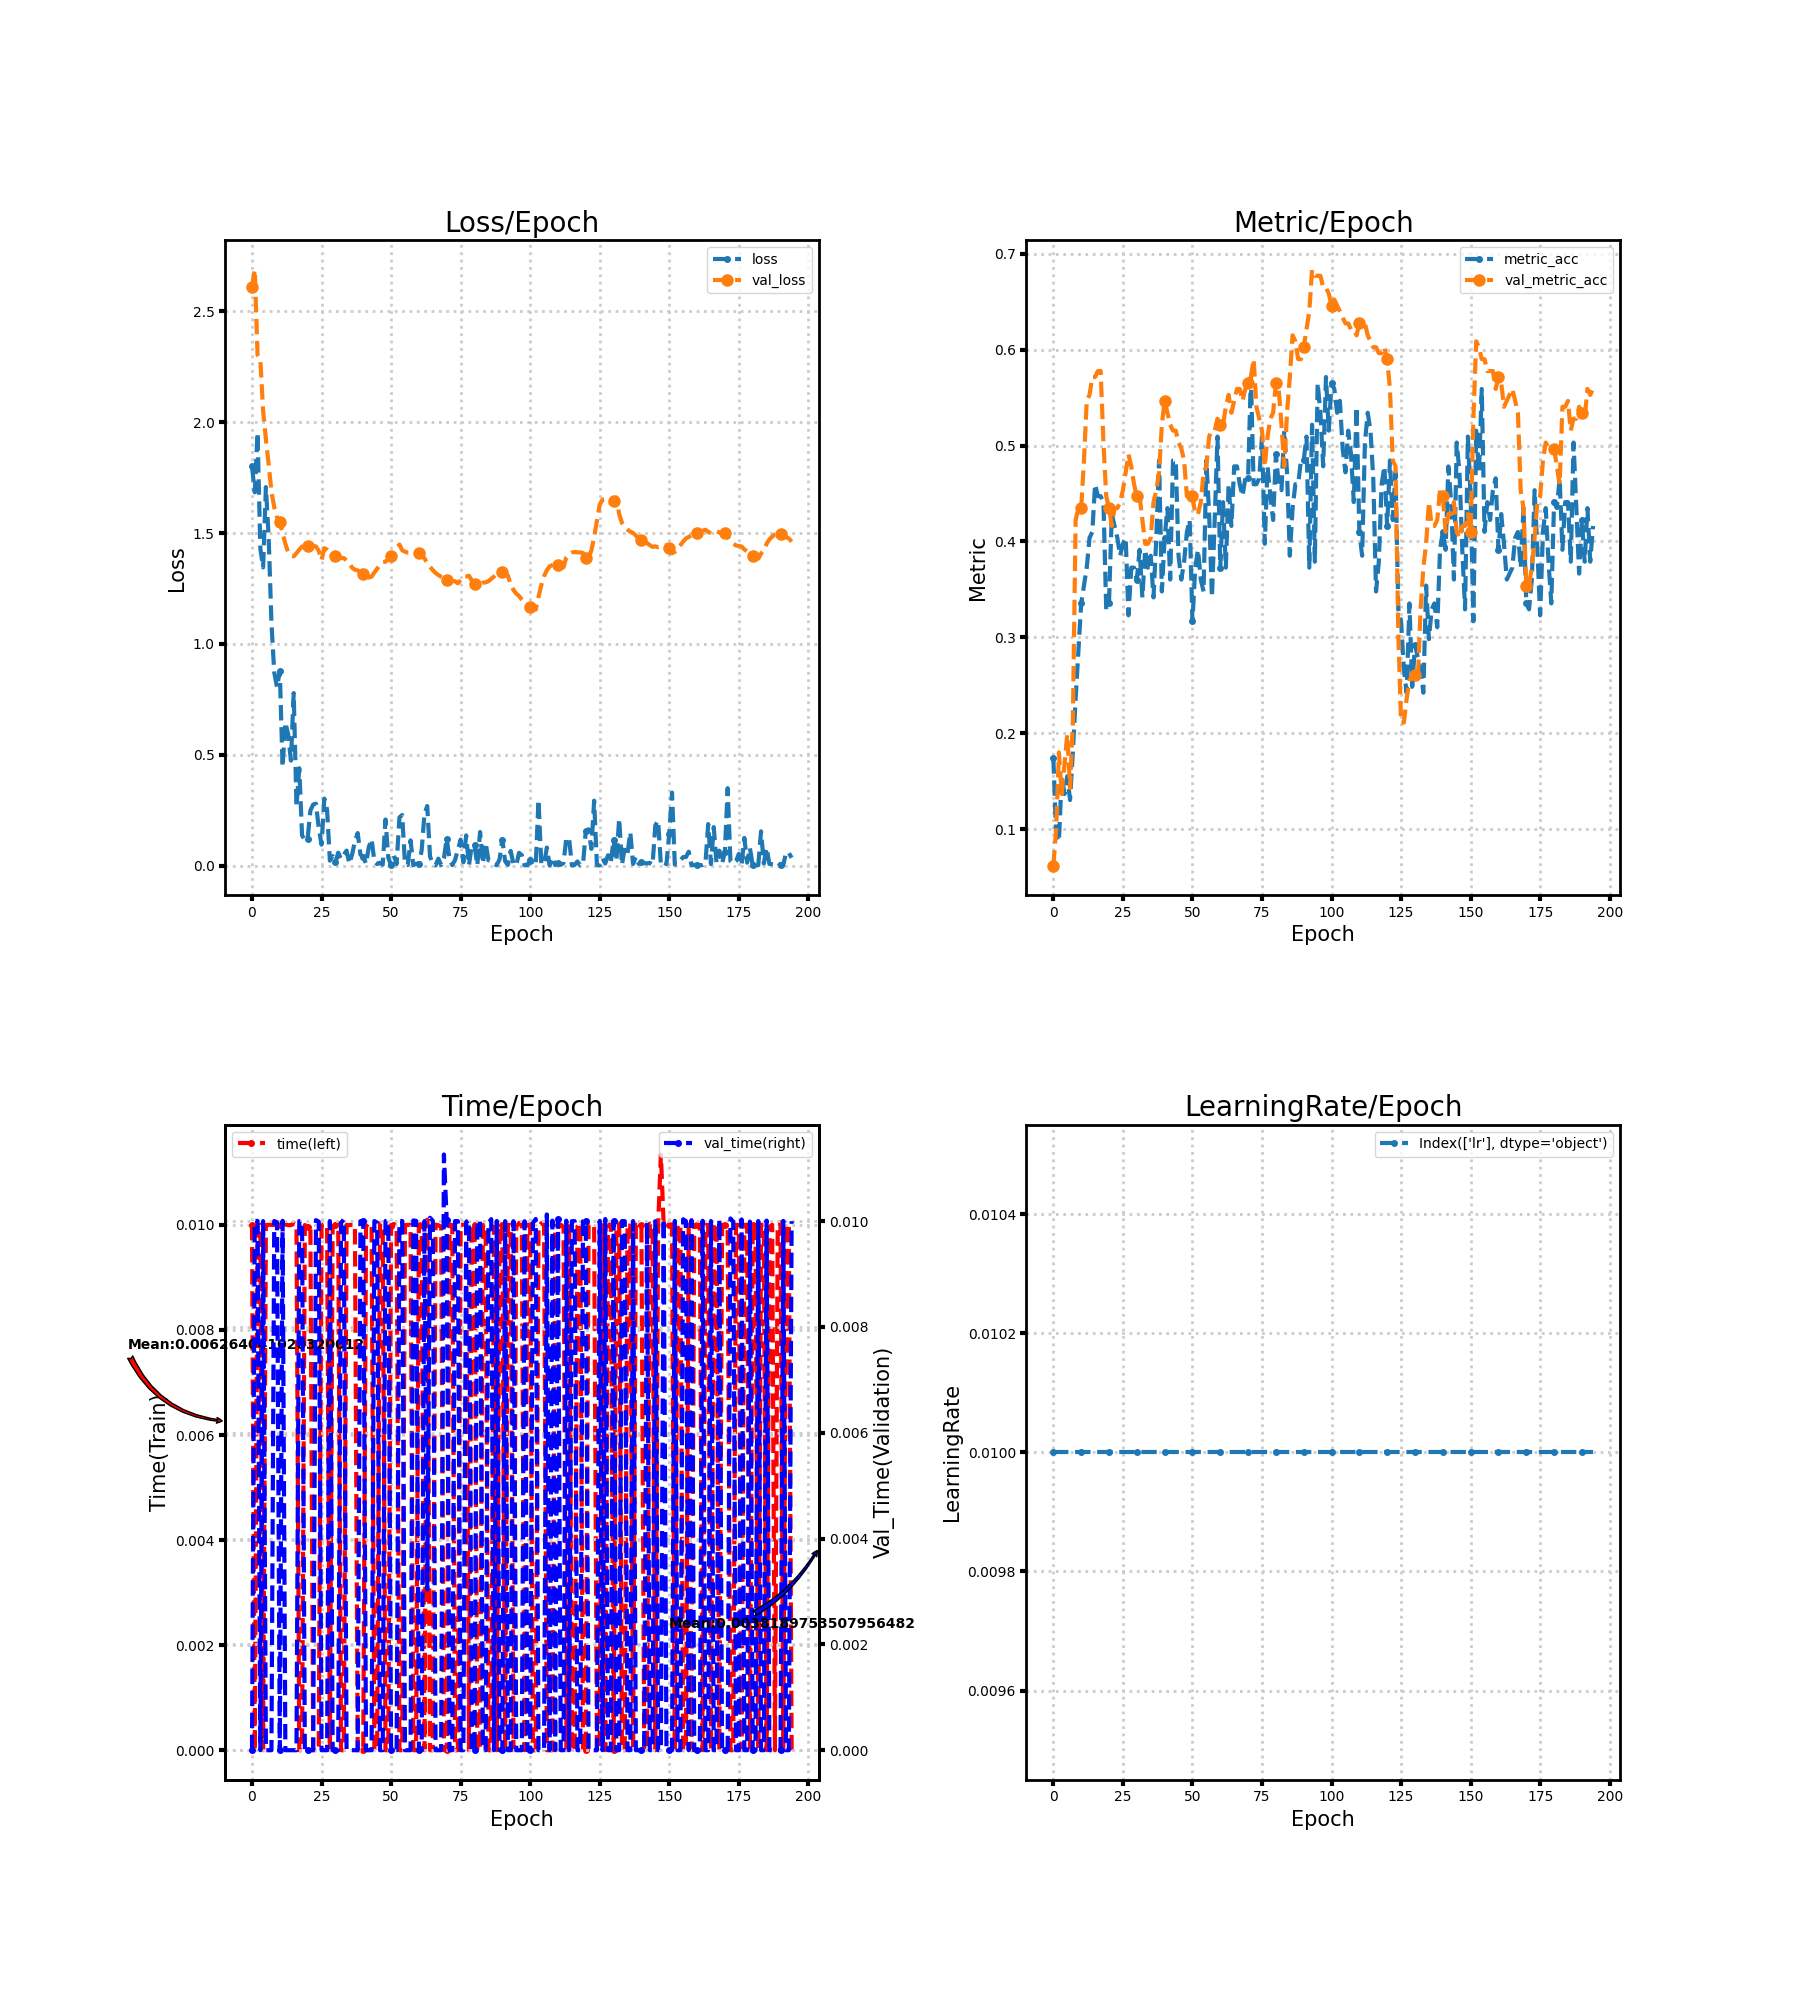

Values plotted in this chart, from the file beside it:
loss, metric_acc, time, lr, val_loss, val_metric_acc, val_time
1.8, 0.1739, 0.009999, 0.01, 2.611, 0.06211, 0.0
1.684, 0.09317, 0.0, 0.01, 2.687, 0.09938, 0.01
1.953, 0.08696, 0.009997, 0.01, 2.303, 0.1801, 0.01
1.431, 0.1553, 0.01, 0.01, 2.283, 0.1366, 0.0
1.345, 0.1366, 0.0, 0.01, 2.051, 0.1677, 0.009999
1.707, 0.1553, 0.009998, 0.01, 1.924, 0.1988, 0.0
1.48, 0.1304, 0.01, 0.01, 1.809, 0.1429, 0.0
1.093, 0.1801, 0.01, 0.01, 1.687, 0.2112, 0.0
0.8716, 0.236, 0.009999, 0.01, 1.617, 0.4224, 0.01
0.8045, 0.2857, 0.01003, 0.01, 1.571, 0.4348, 0.009975
0.877, 0.3354, 0.01, 0.01, 1.548, 0.4348, 0.0
0.4441, 0.354, 0.01004, 0.01, 1.5, 0.4845, 0.01
0.6459, 0.3727, 0.01001, 0.01, 1.451, 0.5466, 0.0
0.5923, 0.4037, 0.009995, 0.01, 1.412, 0.5528, 0.0
0.4734, 0.4099, 0.009995, 0.01, 1.398, 0.5714, 0.0
0.7781, 0.4596, 0.01003, 0.01, 1.395, 0.5714, 0.0
0.2677, 0.4472, 0.01001, 0.01, 1.409, 0.5776, 0.0
0.439, 0.4472, 0.0, 0.01, 1.425, 0.5776, 0.01
0.1361, 0.441, 0.0, 0.01, 1.439, 0.5031, 0.01
0.115, 0.3292, 0.009998, 0.01, 1.442, 0.4472, 0.0
0.1215, 0.3354, 0.009966, 0.01, 1.442, 0.4348, 0.0
0.2483, 0.4286, 0.01, 0.01, 1.443, 0.4161, 0.0
0.2753, 0.4161, 0.0, 0.01, 1.443, 0.4348, 0.0
0.2789, 0.4037, 0.0, 0.01, 1.439, 0.4348, 0.01002
0.1706, 0.3851, 0.0, 0.01, 1.42, 0.441, 0.009988
0.09426, 0.3975, 0.009992, 0.01, 1.377, 0.4534, 0.0
0.3019, 0.4037, 0.01001, 0.01, 1.431, 0.472, 0.0
0.2522, 0.323, 0.01, 0.01, 1.425, 0.4907, 0.0
0.02209, 0.3727, 0.0, 0.01, 1.414, 0.4783, 0.01
0.04238, 0.3727, 0.009965, 0.01, 1.404, 0.4596, 0.0
0.01455, 0.3602, 0.01, 0.01, 1.394, 0.4472, 0.0
0.05816, 0.3913, 0.01003, 0.01, 1.388, 0.4472, 0.0
0.02947, 0.3416, 0.0, 0.01, 1.387, 0.4224, 0.009966
0.04815, 0.3913, 0.0, 0.01, 1.387, 0.3975, 0.01003
0.06747, 0.3727, 0.01, 0.01, 1.376, 0.3975, 0.0
0.008658, 0.3851, 0.009996, 0.01, 1.363, 0.4037, 0.0
0.05019, 0.3416, 0.01001, 0.01, 1.343, 0.441, 0.0
0.1098, 0.4037, 0.01, 0.01, 1.334, 0.4534, 0.0
0.1467, 0.4845, 0.0, 0.01, 1.331, 0.472, 0.0
0.04895, 0.3478, 0.0, 0.01, 1.322, 0.5217, 0.009997
0.04044, 0.4037, 0.0, 0.01, 1.313, 0.5466, 0.01
0.007736, 0.4348, 0.009972, 0.01, 1.305, 0.5342, 0.0
0.08403, 0.3602, 0.01003, 0.01, 1.299, 0.5217, 0.0
0.1192, 0.4845, 0.01, 0.01, 1.303, 0.5155, 0.0
0.01875, 0.4845, 0.0, 0.01, 1.322, 0.5155, 0.01
0.006716, 0.3851, 0.0, 0.01, 1.339, 0.5031, 0.00997
0.01283, 0.3602, 0.01003, 0.01, 1.355, 0.4969, 0.0
0.003857, 0.3789, 0.00997, 0.01, 1.369, 0.4845, 0.0
0.2078, 0.4099, 0.0, 0.01, 1.371, 0.4472, 0.01
0.03539, 0.4224, 0.0, 0.01, 1.383, 0.4534, 0.01001
0.001543, 0.3168, 0.009988, 0.01, 1.398, 0.4472, 0.0
0.04545, 0.3727, 0.01002, 0.01, 1.415, 0.4286, 0.0
0.006844, 0.3913, 0.009986, 0.01, 1.433, 0.4286, 0.0
0.217, 0.3602, 0.0, 0.01, 1.448, 0.441, 0.00999
0.228, 0.3478, 0.0, 0.01, 1.422, 0.472, 0.01
0.007169, 0.4845, 0.009997, 0.01, 1.416, 0.4783, 0.0
0.002323, 0.4286, 0.01, 0.01, 1.412, 0.5093, 0.0
0.1136, 0.3416, 0.01, 0.01, 1.412, 0.5155, 0.0
0.001386, 0.4224, 0.0, 0.01, 1.411, 0.5155, 0.01001
0.008376, 0.5093, 0.0, 0.01, 1.41, 0.528, 0.01
... 135 more rows
